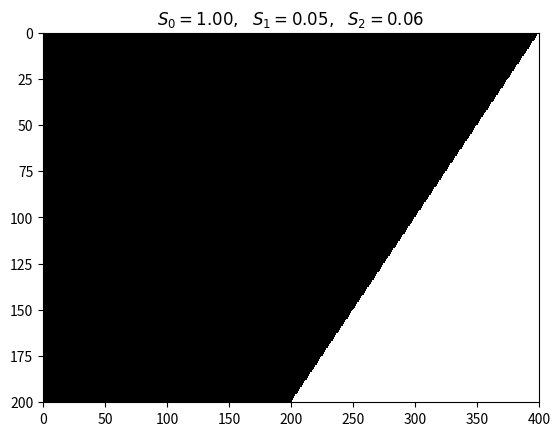

This figure's Python source:
from numpy import *
import matplotlib.pyplot as plt
import copy
import sys

if sys.version_info < (3, 0, 0):
	print("Python3 required")

def fsa(n):
	A = 1
	B = 2
	C = 3

	state = random.choice([A, B, C])

	for _ in range(n):
		if state == A:
			state = B
			yield 1
		elif state == B:
			if random.random() < 0.5:
				yield 0
			else:
				state = C
				yield 1
		elif state == C:
			state = A
			yield 1

def fsa2(n):
	for i in range(n):
		yield 1 - i % 2

def fsa3(n):
	for i in range(n):
		yield int(i % 4 < 2)

def fsa4(n):
	for i in range(n):
		yield int(i < 100)

def simulate():
	cols = 400
	rows = 200

	grid = zeros((rows, cols))
	grid[0, :] = [x for x in fsa2(cols)]
	grid = grid.astype(uint8)

	def rule(x):
		triplet = ''.join([str(xi) for xi in x])
		
		if triplet in ['110', '100', '000']: return 0
		return 1

	for t in range(1, rows):
		for x in range(1, cols - 1):
			grid[t, x] = rule(grid[t-1, x-1:x+2])

	return grid

if __name__ == '__main__':
	plt.figure()

	res = simulate()

	n = res.shape[1]

	p01 = sum(res[0,:] < 0.5) / n
	p11 = sum(res[0,:] > 0.5) / n
	p02 = sum(res[1,:] < 0.5) / n
	p12 = sum(res[1,:] > 0.5) / n
	p03 = sum(res[2,:] < 0.5) / n
	p13 = sum(res[2,:] > 0.5) / n

	print('Initial Distribution:', p01, p11)
	print('After 1 step:', p02, p12)
	print('After 2 steps:', p03, p13)

	plt.pcolor(res, cmap=plt.cm.binary)
	plt.gca().invert_yaxis()

	S0 = p01 * log2(1/p01) + p11 * log2(1/p11)
	S1 = p02 * log2(1/p02) + p12 * log2(1/p12)
	S2 = p03 * log2(1/p03) + p13 * log2(1/p13)

	plt.title('$S_0 = %.2f,\ \ S_1 = %.2f,\ \ S_2 = %.2f$' % (S0, S1, S2))

	plt.show()
